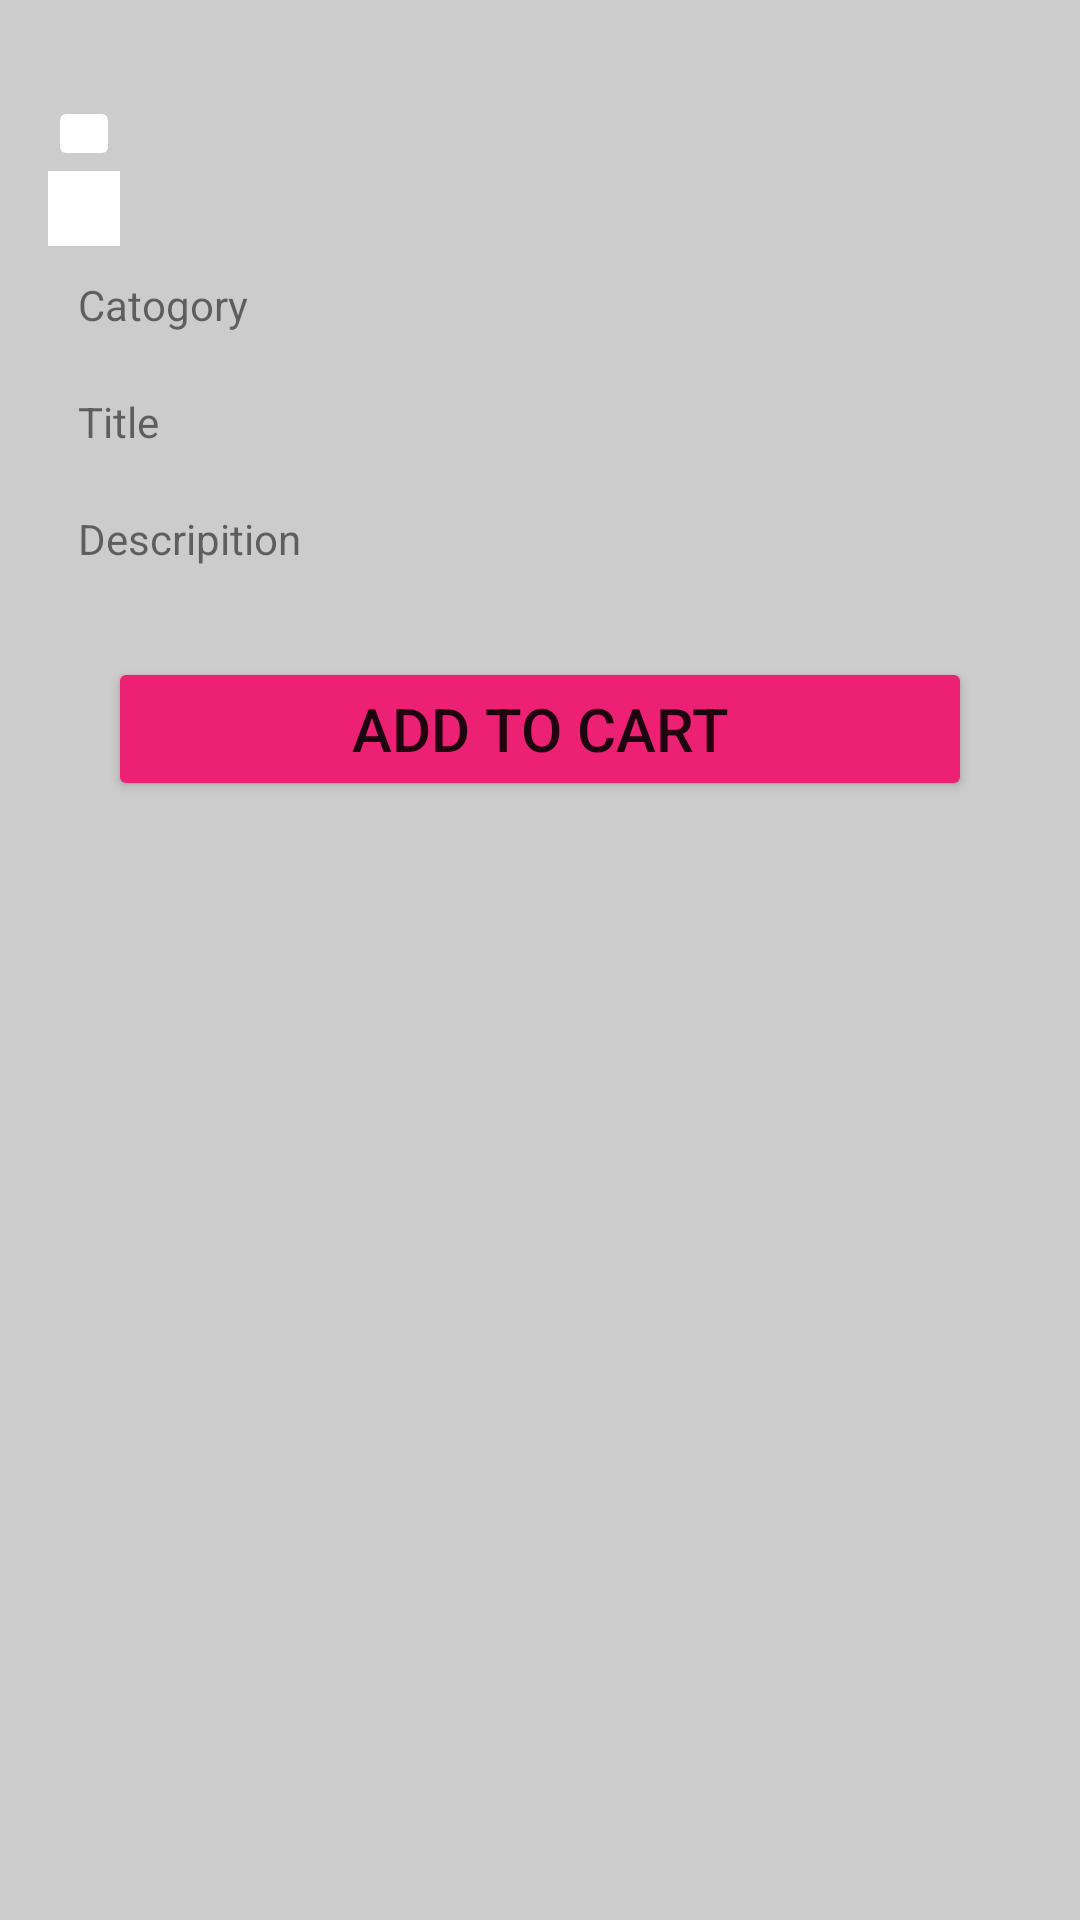

Android layout source for this screen:
<!-- AndroidManifest.xml: application theme Theme.MrShoperCapstone -->
<!-- res/layout/fragment_item_detils.xml -->
<?xml version="1.0" encoding="utf-8"?>
<androidx.constraintlayout.widget.ConstraintLayout xmlns:android="http://schemas.android.com/apk/res/android"
    xmlns:app="http://schemas.android.com/apk/res-auto"
    xmlns:tools="http://schemas.android.com/tools"
    android:id="@+id/frameLayout2"
    android:layout_width="match_parent"
    android:layout_height="match_parent"
    tools:context="view.main.ItemDetilsFragment">

    <ScrollView
        android:layout_width="match_parent"
        android:layout_height="0dp"
        android:background="#CCCCCC"
        android:fillViewport="true"
        android:scrollbars="none"
        app:layout_constraintBottom_toBottomOf="parent"
        app:layout_constraintEnd_toEndOf="parent"
        app:layout_constraintStart_toStartOf="parent"
        app:layout_constraintTop_toTopOf="parent">

        <LinearLayout
            android:id="@+id/item_details"
            android:layout_width="match_parent"
            android:layout_height="match_parent"
            android:layout_marginTop="16dp"
            android:orientation="vertical"
            android:padding="16dp"
            app:layout_constraintEnd_toEndOf="parent"
            app:layout_constraintStart_toStartOf="parent">

            <ImageButton
                android:id="@+id/shareImageButton"
                android:layout_width="24dp"
                android:layout_height="25dp"
                android:backgroundTint="@color/purple_200"
                android:src="@drawable/ic_baseline_share_24" />

            <ImageView
                android:id="@+id/item_imageView"
                android:layout_width="match_parent"
                android:layout_height="wrap_content"
                tools:src="@tools:sample/avatars" />

            <ImageButton
                android:id="@+id/DownloadimageButton"
                android:layout_width="24dp"
                android:layout_height="25dp"
                android:background="@color/purple_200"
                android:src="@drawable/ic_baseline_download_24" />

            <LinearLayout
                android:layout_width="match_parent"
                android:layout_height="match_parent"
                android:orientation="vertical">

                <TextView
                    android:id="@+id/CatogoryTextView"
                    android:layout_width="match_parent"
                    android:layout_height="wrap_content"
                    android:padding="10dp"
                    android:text="@string/Catogory" />

                <TextView
                    android:id="@+id/TitleTextView"
                    android:layout_width="match_parent"
                    android:layout_height="wrap_content"
                    android:padding="10dp"
                    android:text="@string/Title" />

                <TextView
                    android:id="@+id/descripitionTextView"
                    android:layout_width="match_parent"
                    android:layout_height="wrap_content"
                    android:padding="10dp"
                    android:text="@string/Descripition" />

                <Button
                    android:id="@+id/register_button"
                    android:layout_width="match_parent"
                    android:layout_height="wrap_content"
                    android:layout_margin="20dp"
                    android:backgroundTint="@color/pinkish"
                    android:padding="10dp"
                    android:text="@string/ADDROCART"
                    android:textSize="20sp"
                    app:cornerRadius="300dp" />

            </LinearLayout>

        </LinearLayout>
    </ScrollView>

</androidx.constraintlayout.widget.ConstraintLayout>
<!-- resources referenced by this layout -->
<resources>
  <color name="pinkish">#ED2173</color>
  <color name="purple_200">#FFFFFFFF</color>
  <string name="ADDROCART">ADD TO CART</string>
  <string name="Catogory" translatable="false">Catogory</string>
  <string name="Descripition">Descripition</string>
  <string name="Title">Title</string>
  <style name="Theme.MrShoperCapstone" parent="Theme.MaterialComponents.DayNight.DarkActionBar">
          
          <item name="colorPrimary">@color/pink</item>
          <item name="colorPrimaryVariant">@color/pink</item>
          <item name="colorOnPrimary">@color/white</item>
          
          <item name="colorSecondary">@color/teal_200</item>
          <item name="colorSecondaryVariant">@color/teal_700</item>
          <item name="colorOnSecondary">@color/black</item>
          
          <item name="android:statusBarColor" tools:targetApi="l">?attr/colorPrimaryVariant</item>
          
      </style>
  <color name="pink">#ED2173</color>
  <color name="white">#FFFFFFFF</color>
  <color name="black">#FF000000</color>
  <!-- not gathered from this repository: default colours our renderer supplied (Android Studio template values) -->
  <color name="teal_200">#FF03DAC5</color>
  <color name="teal_700">#FF018786</color>
</resources>
